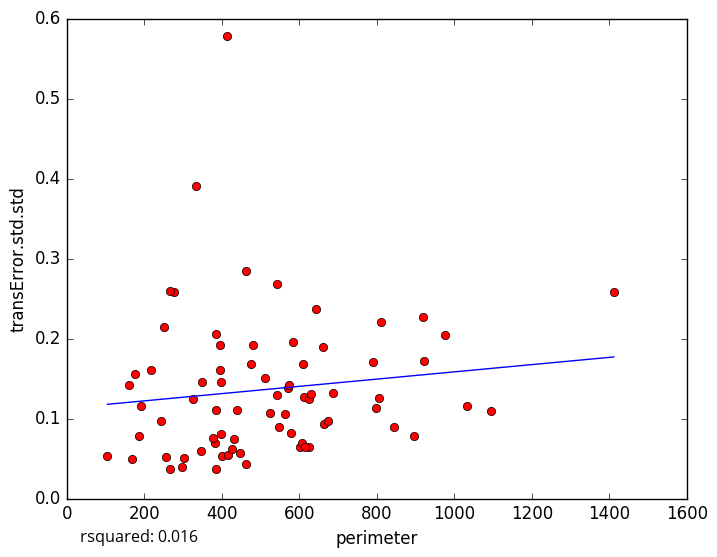

The data file committed next to this chart (first rows):
perimeter, transError.std.std
919.4, 0.2269
845.1, 0.08883
400.8, 0.05366
104.8, 0.05318
297.3, 0.03889
175.2, 0.1561
975.7, 0.2048
661.9, 0.1895
462, 0.043
301.7, 0.05006
395.4, 0.1607
266.8, 0.03644
190.2, 0.1156
384.3, 0.03656
169.3, 0.04916
547.9, 0.08908
663.9, 0.09332
569.5, 0.1381
277.3, 0.2584
186.4, 0.07791
266.9, 0.2595
251.5, 0.2141
218, 0.1605
413.6, 0.5785
161.5, 0.1419
333.3, 0.3907
348.7, 0.1458
582.4, 0.1961
416.3, 0.054
602.5, 0.06397
625.5, 0.06424
1412, 0.2587
687, 0.1319
804.8, 0.1261
325.2, 0.1247
394.1, 0.1921
254.9, 0.05174
512.1, 0.1504
574.4, 0.1414
577.7, 0.08192
462.2, 0.2843
542.2, 0.2687
607.4, 0.0698
895.1, 0.07773
810.7, 0.221
791.2, 0.1702
523.5, 0.1069
642.5, 0.2375
438.7, 0.1102
921.1, 0.172
425.5, 0.06215
383.6, 0.1106
611, 0.1269
1094, 0.1098
396.7, 0.08098
624, 0.1239
673.4, 0.09664
614.6, 0.06445
383.1, 0.06921
377.6, 0.07585
... 18 more rows
